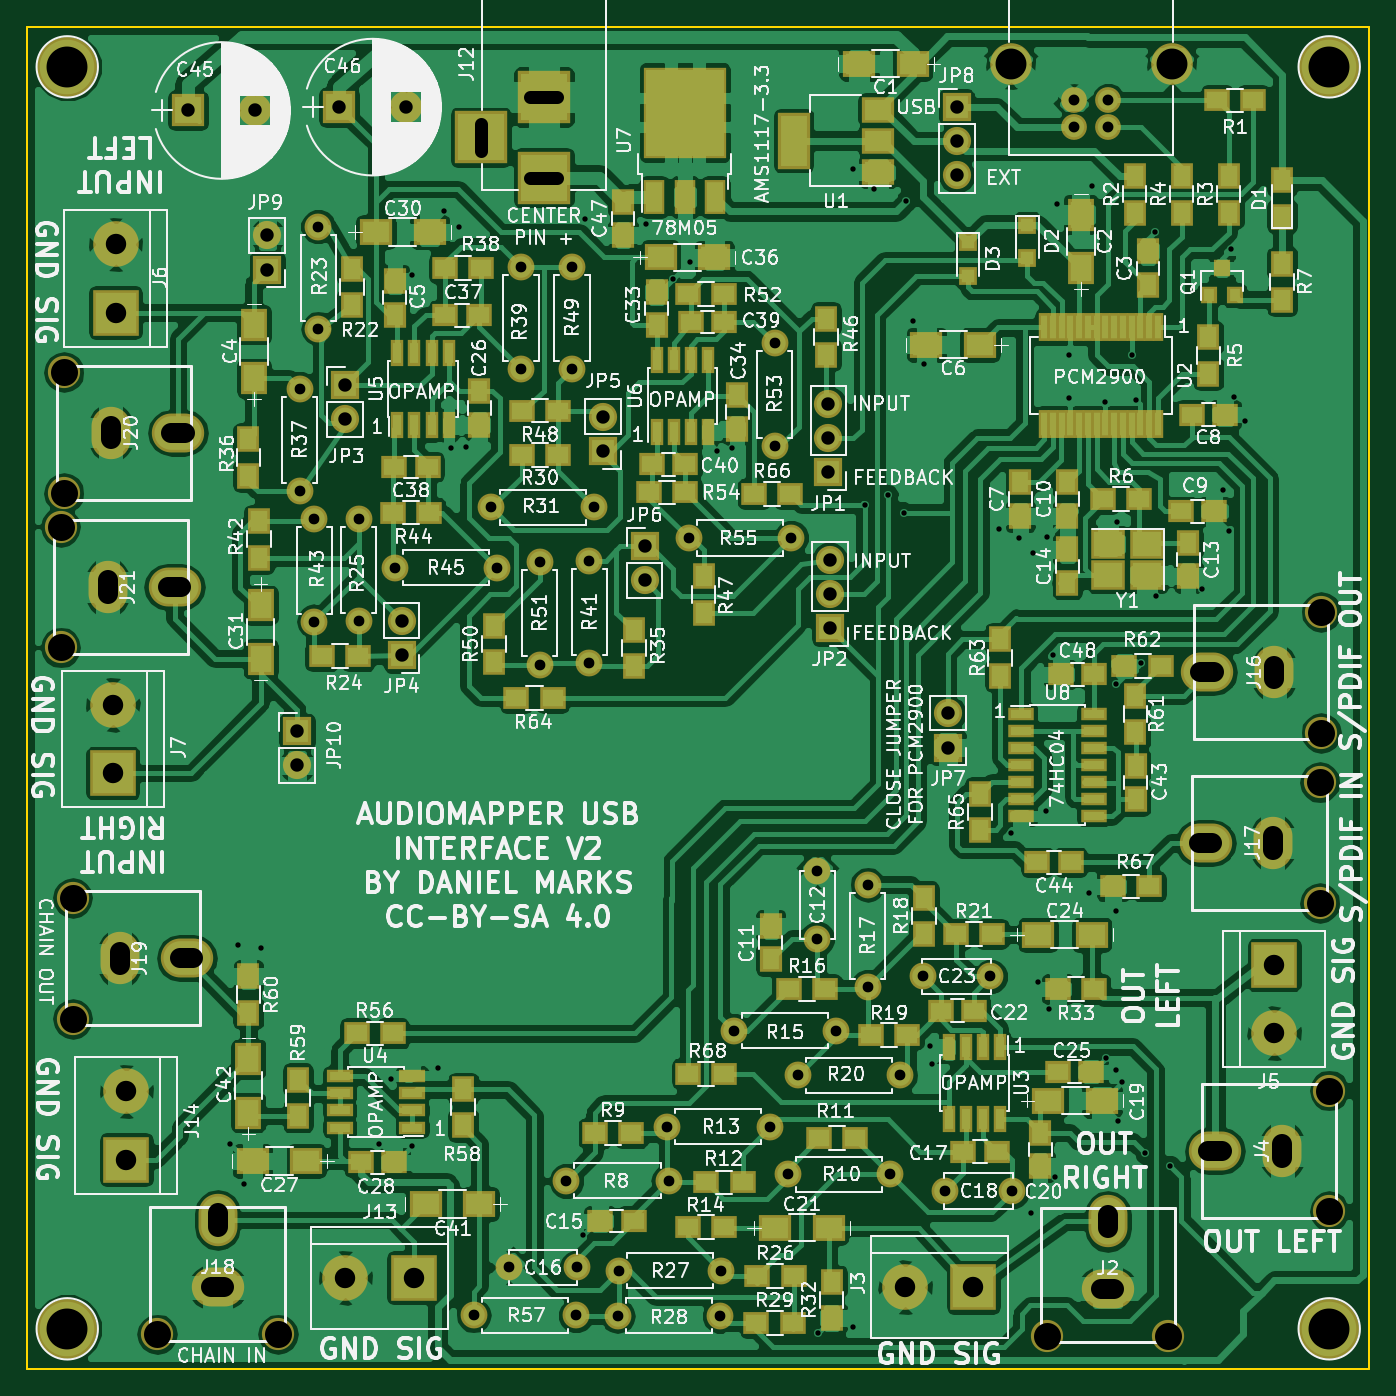
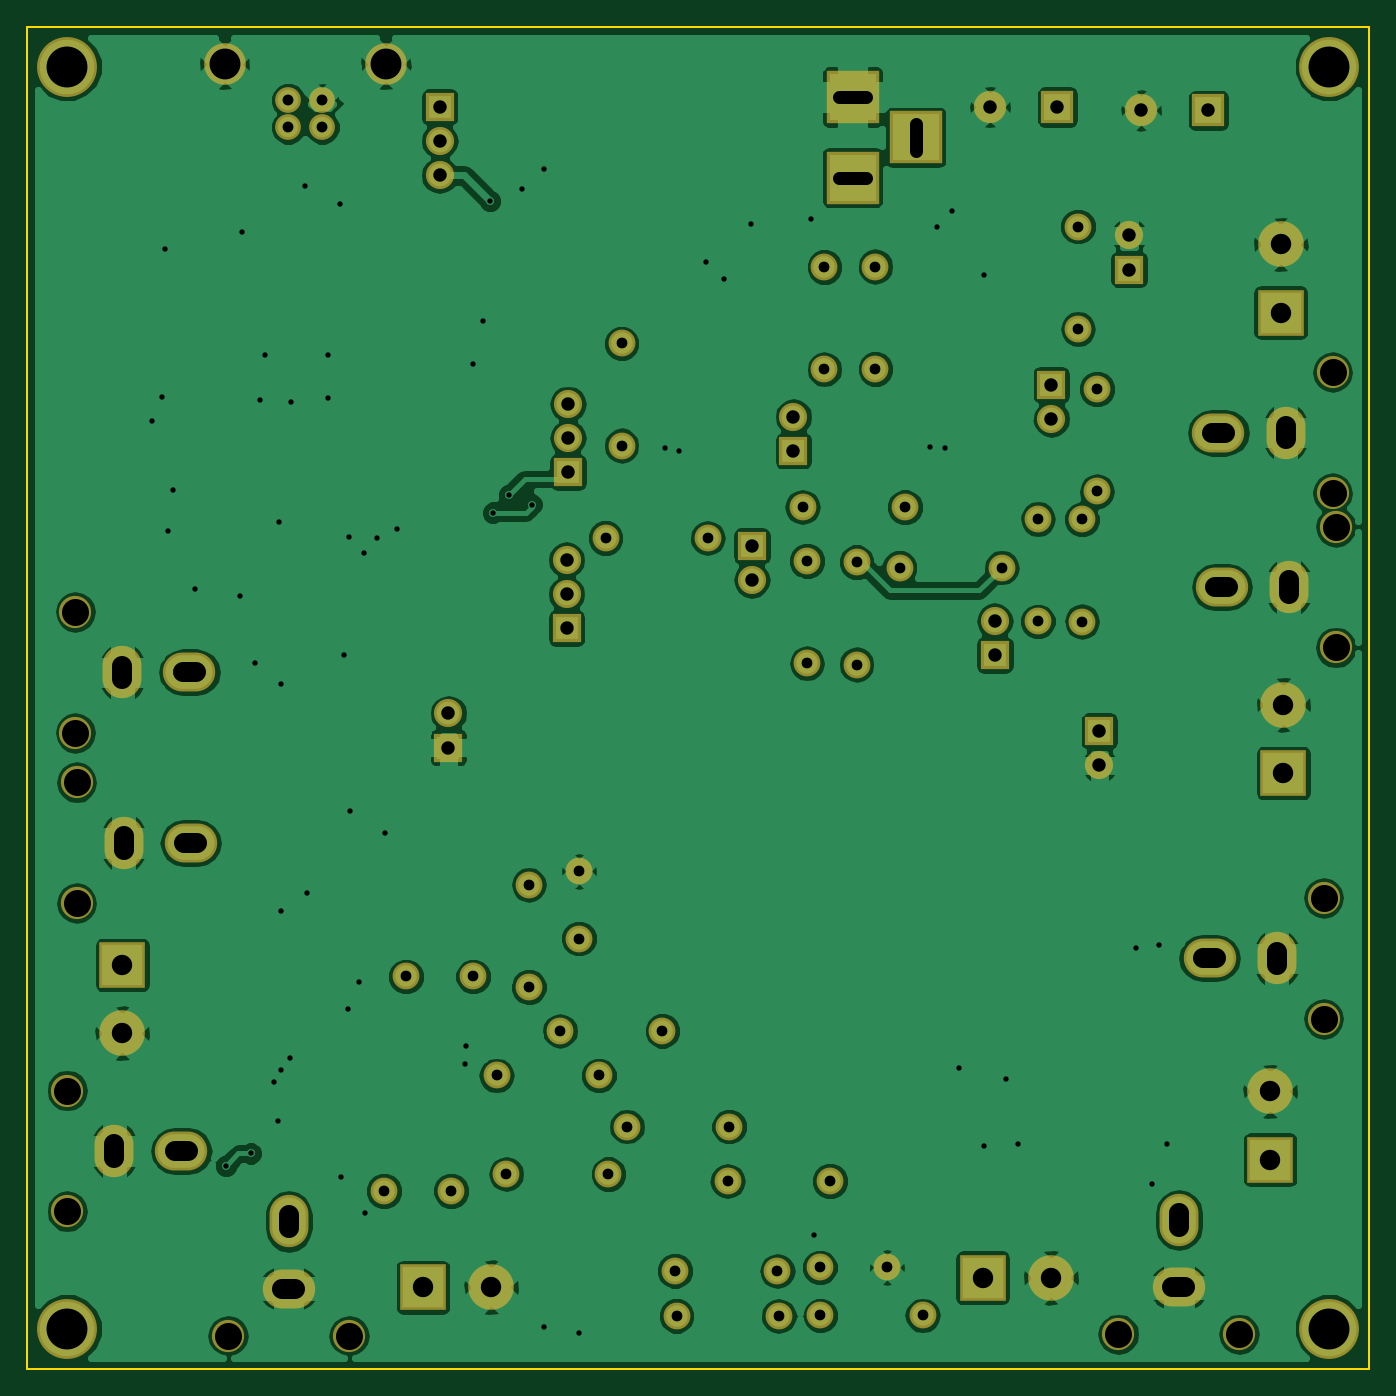
Circuit board: 9 layer files. Board 100.0 x 100.0 mm.
- bottom_copper: AudioMapperUSB-B.Cu.gbr (151537 bytes)
- bottom_mask: AudioMapperUSB-B.Mask.gbr (4460 bytes)
- bottom_silk: AudioMapperUSB-B.SilkS.gbr (265 bytes)
- outline: AudioMapperUSB-Edge.Cuts.gbr (489 bytes)
- top_copper: AudioMapperUSB-F.Cu.gbr (288503 bytes)
- top_mask: AudioMapperUSB-F.Mask.gbr (11820 bytes)
- top_silk: AudioMapperUSB-F.SilkS.gbr (240750 bytes)
- drill: AudioMapperUSB-NPTH.drl (720 bytes)
- drill: AudioMapperUSB.drl (2967 bytes)

=== bottom_copper: AudioMapperUSB-B.Cu.gbr (151537 bytes, source omitted) ===
=== bottom_mask: AudioMapperUSB-B.Mask.gbr ===
G04 #@! TF.FileFunction,Soldermask,Bot*
%FSLAX46Y46*%
G04 Gerber Fmt 4.6, Leading zero omitted, Abs format (unit mm)*
G04 Created by KiCad (PCBNEW 4.0.7) date 02/09/21 22:21:39*
%MOMM*%
%LPD*%
G01*
G04 APERTURE LIST*
%ADD10C,0.100000*%
%ADD11R,3.400000X3.400000*%
%ADD12C,3.400000*%
%ADD13O,2.400000X2.400000*%
%ADD14O,2.900000X3.900000*%
%ADD15O,3.900000X2.900000*%
%ADD16C,2.000000*%
%ADD17C,1.920000*%
%ADD18C,3.100000*%
%ADD19O,2.000000X2.000000*%
%ADD20R,2.100000X2.100000*%
%ADD21O,2.100000X2.100000*%
%ADD22C,4.464000*%
%ADD23R,2.400000X2.400000*%
%ADD24C,2.400000*%
%ADD25R,3.900000X3.900000*%
G04 APERTURE END LIST*
D10*
D11*
X58800000Y-123200000D03*
D12*
X53720000Y-123200000D03*
D11*
X122900000Y-99900000D03*
D12*
X122900000Y-104980000D03*
D13*
X32500000Y-76250000D03*
X32500000Y-67250000D03*
D14*
X36000000Y-71750000D03*
D15*
X41000000Y-71750000D03*
D16*
X65940000Y-122430000D03*
X70940000Y-122430000D03*
X98400000Y-116730000D03*
X103400000Y-116730000D03*
D17*
X110540000Y-37500000D03*
X108000000Y-37500000D03*
X108000000Y-35500000D03*
X110540000Y-35500000D03*
D18*
X115270000Y-32800000D03*
X103270000Y-32800000D03*
D11*
X100500000Y-123900000D03*
D12*
X95420000Y-123900000D03*
D16*
X70180000Y-115980000D03*
D19*
X77800000Y-115980000D03*
D16*
X86680000Y-115480000D03*
D19*
X94300000Y-115480000D03*
D16*
X77690000Y-111940000D03*
D19*
X85310000Y-111940000D03*
D16*
X88880000Y-92930000D03*
X88880000Y-97930000D03*
X96760000Y-100750000D03*
X101760000Y-100750000D03*
X82670000Y-104800000D03*
D19*
X90290000Y-104800000D03*
D16*
X92620000Y-101540000D03*
D19*
X92620000Y-93920000D03*
D16*
X87400000Y-108130000D03*
D19*
X95020000Y-108130000D03*
D16*
X81720000Y-122680000D03*
D19*
X74100000Y-122680000D03*
D16*
X81610000Y-126030000D03*
D19*
X73990000Y-126030000D03*
D11*
X36600000Y-51300000D03*
D12*
X36600000Y-46220000D03*
D20*
X89700000Y-63200000D03*
D21*
X89700000Y-60660000D03*
X89700000Y-58120000D03*
D16*
X50300000Y-57000000D03*
D19*
X50300000Y-64620000D03*
D16*
X66800000Y-55500000D03*
D19*
X66800000Y-47880000D03*
D11*
X36400000Y-85600000D03*
D12*
X36400000Y-80520000D03*
D20*
X89800000Y-74800000D03*
D21*
X89800000Y-72260000D03*
X89800000Y-69720000D03*
D16*
X51400000Y-66700000D03*
D19*
X51400000Y-74320000D03*
D16*
X65000000Y-70300000D03*
D19*
X57380000Y-70300000D03*
D22*
X33000000Y-33000000D03*
X127000000Y-33000000D03*
X127000000Y-127000000D03*
X33000000Y-127000000D03*
D16*
X70600000Y-47900000D03*
D19*
X70600000Y-55520000D03*
D16*
X68200000Y-69900000D03*
D19*
X68200000Y-77520000D03*
D16*
X85700000Y-53600000D03*
D19*
X85700000Y-61220000D03*
D16*
X86900000Y-68100000D03*
D19*
X79280000Y-68100000D03*
D20*
X53700000Y-56700000D03*
D21*
X53700000Y-59240000D03*
D20*
X57900000Y-76800000D03*
D21*
X57900000Y-74260000D03*
D20*
X72900000Y-61600000D03*
D21*
X72900000Y-59060000D03*
D20*
X76000000Y-68700000D03*
D21*
X76000000Y-71240000D03*
D20*
X98600000Y-83700000D03*
D21*
X98600000Y-81160000D03*
D16*
X70900000Y-126000000D03*
D19*
X63280000Y-126000000D03*
D13*
X32750000Y-64750000D03*
X32750000Y-55750000D03*
D14*
X36250000Y-60250000D03*
D15*
X41250000Y-60250000D03*
D13*
X33400000Y-103900000D03*
X33400000Y-94900000D03*
D14*
X36900000Y-99400000D03*
D15*
X41900000Y-99400000D03*
D13*
X48700000Y-127400000D03*
X39700000Y-127400000D03*
D15*
X44200000Y-123900000D03*
D14*
X44200000Y-118900000D03*
D13*
X126300000Y-86300000D03*
X126300000Y-95300000D03*
D14*
X122800000Y-90800000D03*
D15*
X117800000Y-90800000D03*
D13*
X126400000Y-73600000D03*
X126400000Y-82600000D03*
D14*
X122900000Y-78100000D03*
D15*
X117900000Y-78100000D03*
D13*
X127000000Y-109250000D03*
X127000000Y-118250000D03*
D14*
X123500000Y-113750000D03*
D15*
X118500000Y-113750000D03*
D13*
X115000000Y-127500000D03*
X106000000Y-127500000D03*
D15*
X110500000Y-124000000D03*
D14*
X110500000Y-119000000D03*
D23*
X42000000Y-36250000D03*
D24*
X47000000Y-36250000D03*
D23*
X53250000Y-36000000D03*
D24*
X58250000Y-36000000D03*
D25*
X68500000Y-41250000D03*
X68500000Y-35250000D03*
X63800000Y-38250000D03*
D20*
X99250000Y-36000000D03*
D21*
X99250000Y-38540000D03*
X99250000Y-41080000D03*
D20*
X47900000Y-48100000D03*
D21*
X47900000Y-45560000D03*
D20*
X50120000Y-82480000D03*
D21*
X50120000Y-85020000D03*
D16*
X51700000Y-44900000D03*
D19*
X51700000Y-52520000D03*
D16*
X54700000Y-74300000D03*
D19*
X54700000Y-66680000D03*
D16*
X64600000Y-65800000D03*
D19*
X72220000Y-65800000D03*
D16*
X71900000Y-69800000D03*
D19*
X71900000Y-77420000D03*
D11*
X37400000Y-114400000D03*
D12*
X37400000Y-109320000D03*
M02*

=== bottom_silk: AudioMapperUSB-B.SilkS.gbr ===
G04 #@! TF.FileFunction,Legend,Bot*
%FSLAX46Y46*%
G04 Gerber Fmt 4.6, Leading zero omitted, Abs format (unit mm)*
G04 Created by KiCad (PCBNEW 4.0.7) date 02/09/21 22:21:39*
%MOMM*%
%LPD*%
G01*
G04 APERTURE LIST*
%ADD10C,0.100000*%
G04 APERTURE END LIST*
D10*
M02*

=== outline: AudioMapperUSB-Edge.Cuts.gbr ===
G04 #@! TF.FileFunction,Profile,NP*
%FSLAX46Y46*%
G04 Gerber Fmt 4.6, Leading zero omitted, Abs format (unit mm)*
G04 Created by KiCad (PCBNEW 4.0.7) date 02/09/21 22:21:39*
%MOMM*%
%LPD*%
G01*
G04 APERTURE LIST*
%ADD10C,0.100000*%
%ADD11C,0.150000*%
G04 APERTURE END LIST*
D10*
D11*
X30000000Y-130000000D02*
X30000000Y-30000000D01*
X130000000Y-130000000D02*
X30000000Y-130000000D01*
X130000000Y-30000000D02*
X130000000Y-130000000D01*
X30000000Y-30000000D02*
X130000000Y-30000000D01*
M02*

=== top_copper: AudioMapperUSB-F.Cu.gbr (288503 bytes, source omitted) ===
=== top_mask: AudioMapperUSB-F.Mask.gbr (11820 bytes, source omitted) ===
=== top_silk: AudioMapperUSB-F.SilkS.gbr (240750 bytes, source omitted) ===
=== drill: AudioMapperUSB-NPTH.drl (720 bytes, source withheld) ===
=== drill: AudioMapperUSB.drl ===
M48
;DRILL file {KiCad 4.0.7} date 02/09/21 22:21:41
;FORMAT={-:-/ absolute / metric / decimal}
FMAT,2
METRIC,TZ
T1C0.400
T2C0.800
T3C0.810
T4C1.000
T5C1.500
T6C1.520
T7C2.300
%
G90
G05
M71
T1
X45.1Y-113.2
X45.7Y-98.4
X46.2Y-116.2
X47.4Y-98.6
X56.2Y-113.2
X57.1Y-108.4
X58.7Y-48.5
X58.7Y-113.4
X60.6Y-107.6
X61.1Y-43.7
X61.6Y-61.4
X62.2Y-44.9
X62.7Y-61.3
X71.4Y-120.
X71.6Y-44.3
X76.1Y-44.7
X78.1Y-48.8
X79.4Y-47.5
X81.4Y-61.6
X82.5Y-61.4
X88.9Y-127.3
X91.5Y-40.6
X91.5Y-126.9
X92.4Y-65.6
X93.1Y-42.1
X94.1Y-64.9
X95.3Y-66.2
X95.5Y-43.
X96.Y-51.9
X96.8Y-55.1
X97.3Y-105.9
X97.4Y-107.3
X102.4Y-67.4
X103.3Y-90.1
X103.9Y-68.1
X104.8Y-118.4
X104.9Y-69.2
X105.3Y-101.2
X105.9Y-88.4
X106.Y-68.
X106.1Y-103.2
X106.4Y-76.8
X106.6Y-115.7
X106.7Y-43.2
X107.6Y-54.5
X107.6Y-57.7
X109.1Y-94.5
X109.3Y-41.9
X110.3Y-58.
X110.4Y-106.8
X111.1Y-79.
X111.1Y-95.9
X111.1Y-107.7
X111.2Y-66.9
X111.3Y-111.5
X111.6Y-108.6
X112.3Y-54.5
X112.6Y-57.8
X113.Y-77.4
X113.3Y-113.94
X114.Y-45.3
X114.1Y-72.4
X115.17Y-114.86
X117.5Y-71.9
X119.1Y-64.5
X119.5Y-67.6
X119.7Y-46.6
X119.9Y-57.6
X120.7Y-59.4
T2
X50.3Y-57.
X50.3Y-64.62
X51.4Y-66.7
X51.4Y-74.32
X51.7Y-44.9
X51.7Y-52.52
X54.7Y-66.68
X54.7Y-74.3
X57.38Y-70.3
X63.28Y-126.
X64.6Y-65.8
X65.Y-70.3
X65.94Y-122.43
X66.8Y-47.88
X66.8Y-55.5
X68.2Y-69.9
X68.2Y-77.52
X70.18Y-115.98
X70.6Y-47.9
X70.6Y-55.52
X70.9Y-126.
X70.94Y-122.43
X71.9Y-69.8
X71.9Y-77.42
X72.22Y-65.8
X73.99Y-126.03
X74.1Y-122.68
X77.69Y-111.94
X77.8Y-115.98
X79.28Y-68.1
X81.61Y-126.03
X81.72Y-122.68
X82.67Y-104.8
X85.31Y-111.94
X85.7Y-53.6
X85.7Y-61.22
X86.68Y-115.48
X86.9Y-68.1
X87.4Y-108.13
X88.88Y-92.93
X88.88Y-97.93
X90.29Y-104.8
X92.62Y-93.92
X92.62Y-101.54
X94.3Y-115.48
X95.02Y-108.13
X96.76Y-100.75
X98.4Y-116.73
X101.76Y-100.75
X103.4Y-116.73
T3
X108.Y-35.5
X108.Y-37.5
X110.54Y-35.5
X110.54Y-37.5
T4
X42.Y-36.25
X47.Y-36.25
X47.9Y-45.56
X47.9Y-48.1
X50.12Y-82.48
X50.12Y-85.02
X53.25Y-36.
X53.7Y-56.7
X53.7Y-59.24
X57.9Y-74.26
X57.9Y-76.8
X58.25Y-36.
X72.9Y-59.06
X72.9Y-61.6
X76.Y-68.7
X76.Y-71.24
X89.7Y-58.12
X89.7Y-60.66
X89.7Y-63.2
X89.8Y-69.72
X89.8Y-72.26
X89.8Y-74.8
X98.6Y-81.16
X98.6Y-83.7
X99.25Y-36.
X99.25Y-38.54
X99.25Y-41.08
T6
X36.4Y-80.52
X36.4Y-85.6
X36.6Y-46.22
X36.6Y-51.3
X37.4Y-109.32
X37.4Y-114.4
X53.72Y-123.2
X58.8Y-123.2
X95.42Y-123.9
X100.5Y-123.9
X122.9Y-99.9
X122.9Y-104.98
T7
X103.27Y-32.8
X115.27Y-32.8
T4
X63.8Y-37.25G85X63.8Y-39.25
G05
X69.5Y-35.25G85X67.5Y-35.25
G05
X69.5Y-41.25G85X67.5Y-41.25
G05
T5
X36.Y-72.25G85X36.Y-71.25
G05
X36.25Y-60.75G85X36.25Y-59.75
G05
X36.9Y-99.9G85X36.9Y-98.9
G05
X40.5Y-71.75G85X41.5Y-71.75
G05
X40.75Y-60.25G85X41.75Y-60.25
G05
X41.4Y-99.4G85X42.4Y-99.4
G05
X44.2Y-119.4G85X44.2Y-118.4
G05
X44.7Y-123.9G85X43.7Y-123.9
G05
X110.5Y-119.5G85X110.5Y-118.5
G05
X111.Y-124.G85X110.Y-124.
G05
X118.3Y-90.8G85X117.3Y-90.8
G05
X118.4Y-78.1G85X117.4Y-78.1
G05
X119.Y-113.75G85X118.Y-113.75
G05
X122.8Y-90.3G85X122.8Y-91.3
G05
X122.9Y-77.6G85X122.9Y-78.6
G05
X123.5Y-113.25G85X123.5Y-114.25
G05
T0
M30
